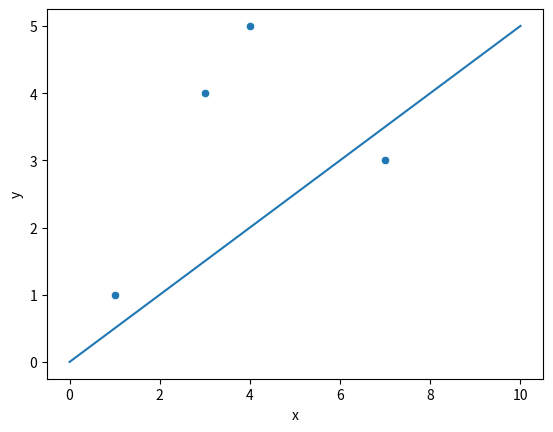
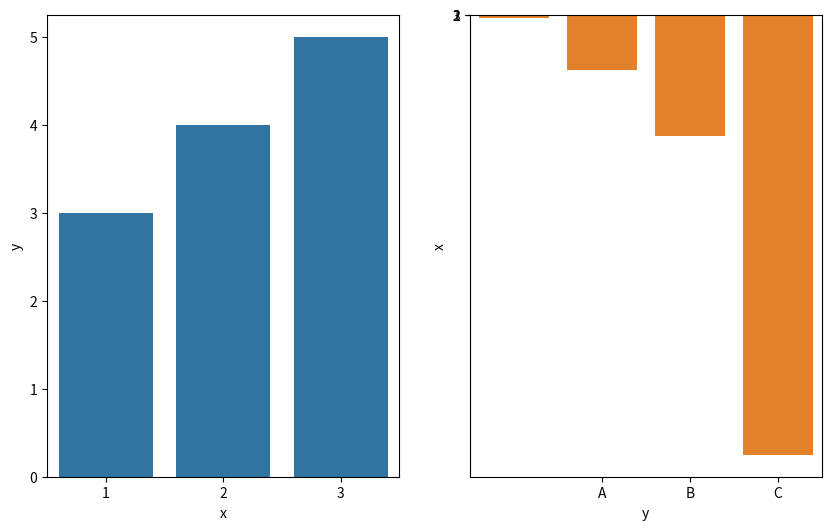

These charts were generated, in order, by the following Python code:
import numpy as np
import matplotlib.pyplot as plt
import pandas as pd
import seaborn as sns

df = pd.DataFrame(data={
    'x': np.linspace(0, 10),
    'y': np.linspace(0, 5)    
})
sns.lineplot(data=df, x='x', y='y')

df = pd.DataFrame(data={
    'x': [1, 7, 3, 4],
    'y': [1, 3, 4, 5]
})
sns.scatterplot(data=df, x='x', y='y')

df = pd.DataFrame(data={
    'x': [1, 2, 3],
    'y': [3, 4, 5]
})

_, (ax1, ax2) = plt.subplots(1, 2, figsize=(10, 6))

sns.barplot(data=df, x='x', y='y', ax=ax1)
sns.barplot(data=df, x='y', y='x', ax=ax2, orient='h', order=[3, 2, 1])

df = pd.DataFrame(data={
    'x': [1, 2, 3, 4],
    'money': [1.5e5, 2.5e6, 5.5e6, 2.0e7]
})

sns.barplot(data=df, x='x', y='money')
plt.xticks(df.x, ('A', 'B', 'C', 'D'))

df = pd.DataFrame(data={
    'd1': np.random.normal(100, 10, 200),
    'd2': np.random.normal(80, 30, 200),
    'd3': np.random.normal(90, 20, 200),
    'd4': np.random.normal(70, 25, 200)
})
sns.boxplot(data=df)